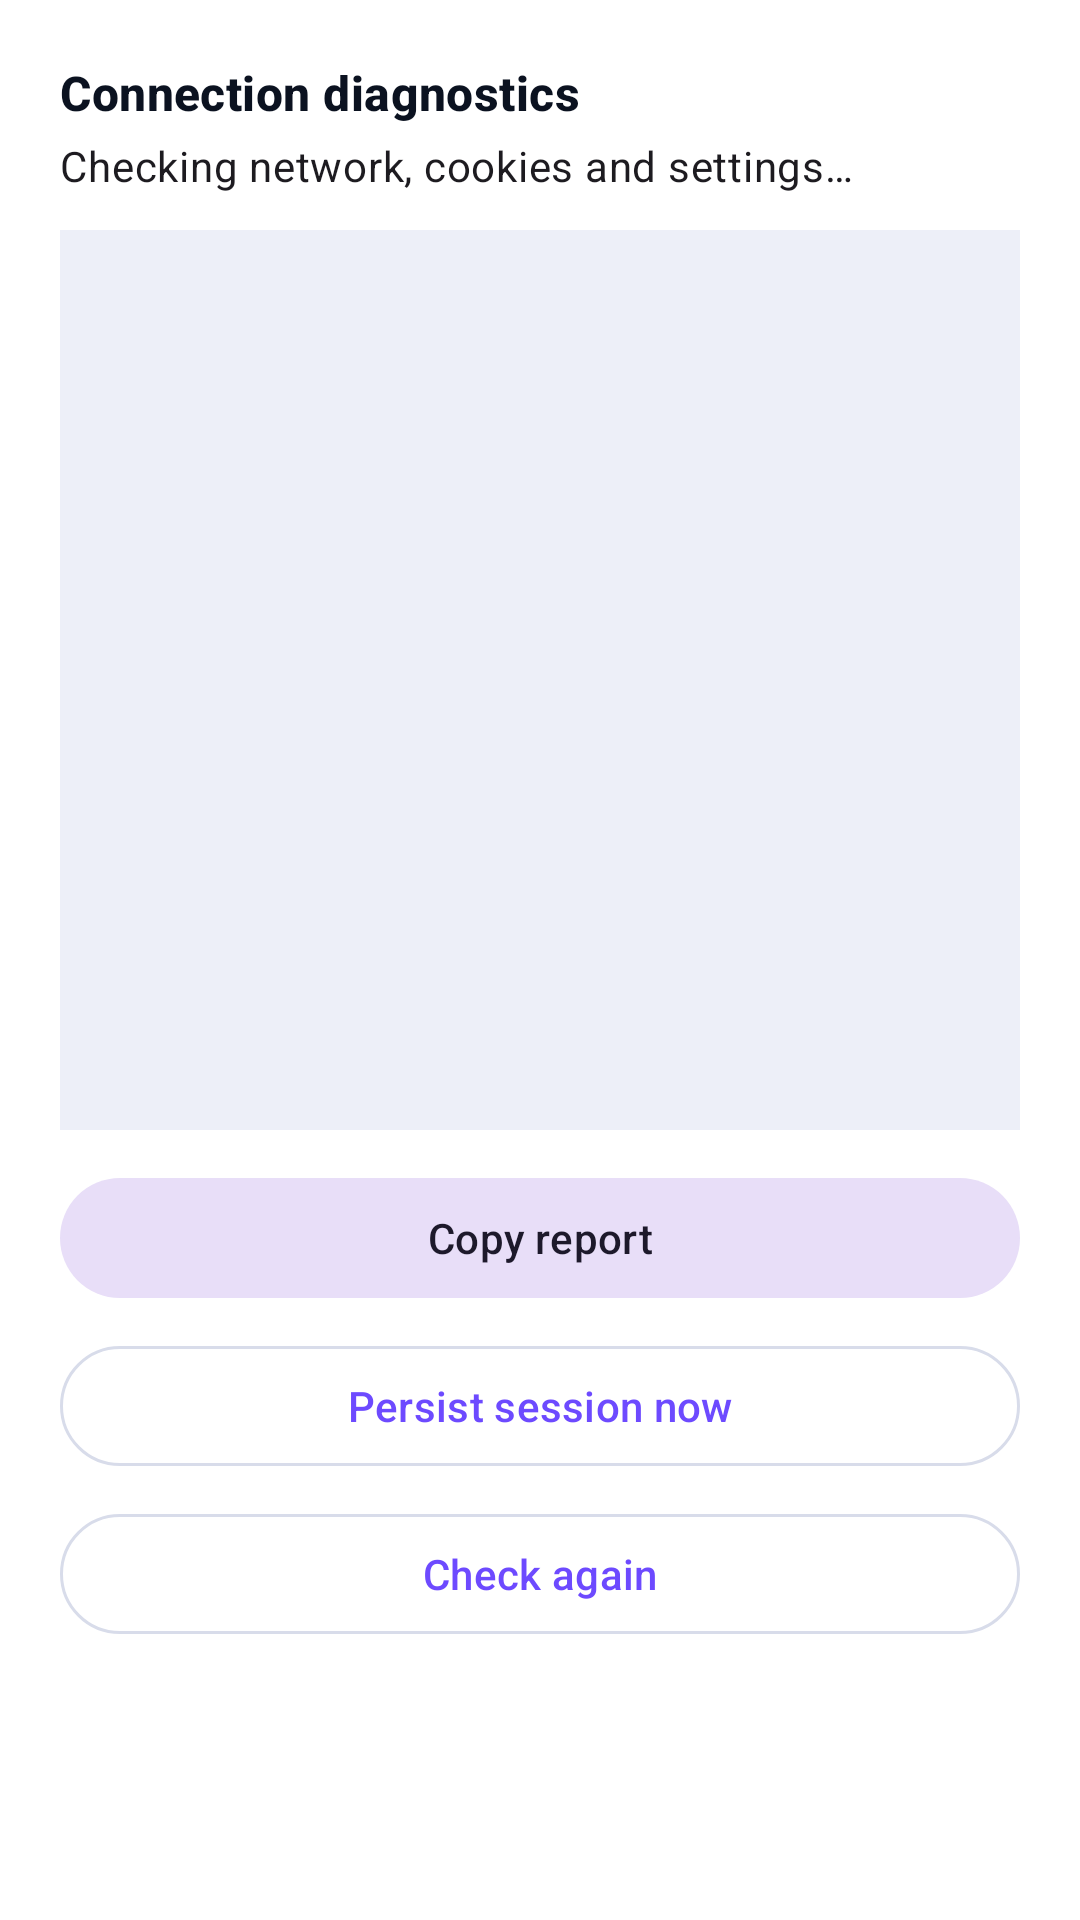

Layout XML and referenced resources for this Android screen:
<!-- AndroidManifest.xml: application theme Theme.ArenaMobile -->
<!-- res/layout/sheet_diagnostics.xml -->
<?xml version="1.0" encoding="utf-8"?>
<LinearLayout xmlns:android="http://schemas.android.com/apk/res/android"
    android:layout_width="match_parent"
    android:layout_height="wrap_content"
    android:background="?attr/colorSurface"
    android:orientation="vertical"
    android:paddingStart="20dp"
    android:paddingTop="20dp"
    android:paddingEnd="20dp"
    android:paddingBottom="24dp">

    <TextView
        android:id="@+id/tvSheetTitle"
        style="@style/Widget.Arena.SectionTitle"
        android:layout_width="match_parent"
        android:layout_height="wrap_content"
        android:text="@string/diag_title" />

    <TextView
        android:id="@+id/tvStatus"
        android:layout_width="match_parent"
        android:layout_height="wrap_content"
        android:layout_marginTop="4dp"
        android:text="@string/diag_checking"
        android:textAppearance="?attr/textAppearanceBodyMedium" />

    <ScrollView
        android:layout_width="match_parent"
        android:layout_height="300dp"
        android:layout_marginTop="12dp"
        android:background="@color/arena_surface_variant"
        android:padding="12dp">

        <TextView
            android:id="@+id/tvReport"
            android:layout_width="match_parent"
            android:layout_height="wrap_content"
            android:fontFamily="monospace"
            android:textAppearance="?attr/textAppearanceBodySmall"
            android:textColor="?attr/colorOnSurface" />
    </ScrollView>

    <com.google.android.material.button.MaterialButton
        android:id="@+id/btnCopyReport"
        style="@style/Widget.Material3.Button.TonalButton"
        android:layout_width="match_parent"
        android:layout_height="wrap_content"
        android:layout_marginTop="12dp"
        android:text="@string/diag_copy_report" />

    <com.google.android.material.button.MaterialButton
        android:id="@+id/btnPersistSession"
        style="@style/Widget.Material3.Button.OutlinedButton"
        android:layout_width="match_parent"
        android:layout_height="wrap_content"
        android:layout_marginTop="8dp"
        android:text="@string/diag_persist_session" />

    <com.google.android.material.button.MaterialButton
        android:id="@+id/btnRefresh"
        style="@style/Widget.Material3.Button.OutlinedButton"
        android:layout_width="match_parent"
        android:layout_height="wrap_content"
        android:layout_marginTop="8dp"
        android:text="@string/diag_recheck" />
</LinearLayout>
<!-- resources referenced by this layout -->
<resources>
  <color name="arena_surface_variant">#EDEFF8</color>
  <string name="diag_checking">Checking network, cookies and settings…</string>
  <string name="diag_copy_report">Copy report</string>
  <string name="diag_persist_session">Persist session now</string>
  <string name="diag_recheck">Check again</string>
  <string name="diag_title">Connection diagnostics</string>
  <style name="Widget.Arena.SectionTitle" parent="TextAppearance.Material3.TitleMedium">
          <item name="android:textStyle">bold</item>
          <item name="android:textColor">@color/arena_on_surface</item>
      </style>
  <style name="Theme.ArenaMobile" parent="Theme.Material3.DayNight.NoActionBar">
          <item name="colorPrimary">@color/arena_primary</item>
          <item name="colorOnPrimary">@color/arena_on_primary</item>
          <item name="colorSecondary">@color/arena_secondary</item>
          <item name="colorOnSecondary">@color/arena_on_secondary</item>
          <item name="colorError">@color/arena_error</item>
          <item name="android:colorBackground">@color/arena_bg</item>
          <item name="colorSurface">@color/arena_surface</item>
          <item name="colorSurfaceVariant">@color/arena_surface_variant</item>
          <item name="colorOnSurface">@color/arena_on_surface</item>
          <item name="colorOnSurfaceVariant">@color/arena_on_surface_variant</item>
          <item name="colorOutline">@color/arena_outline</item>
          <item name="android:statusBarColor">@color/arena_bg</item>
          <item name="android:navigationBarColor">@color/arena_bg</item>
          <item name="android:windowBackground">@color/arena_bg</item>
          <item name="android:windowLightStatusBar">@bool/arena_status_bar_light</item>
      </style>
  <color name="arena_on_surface">#0B1220</color>
  <color name="arena_primary">#6D4AFF</color>
  <color name="arena_on_primary">#FFFFFF</color>
  <color name="arena_secondary">#0891B2</color>
  <color name="arena_on_secondary">#FFFFFF</color>
  <color name="arena_error">#DC2626</color>
  <color name="arena_bg">#F6F7FB</color>
  <color name="arena_surface">#FFFFFF</color>
  <color name="arena_on_surface_variant">#4A5570</color>
  <color name="arena_outline">#D8DCEA</color>
</resources>
